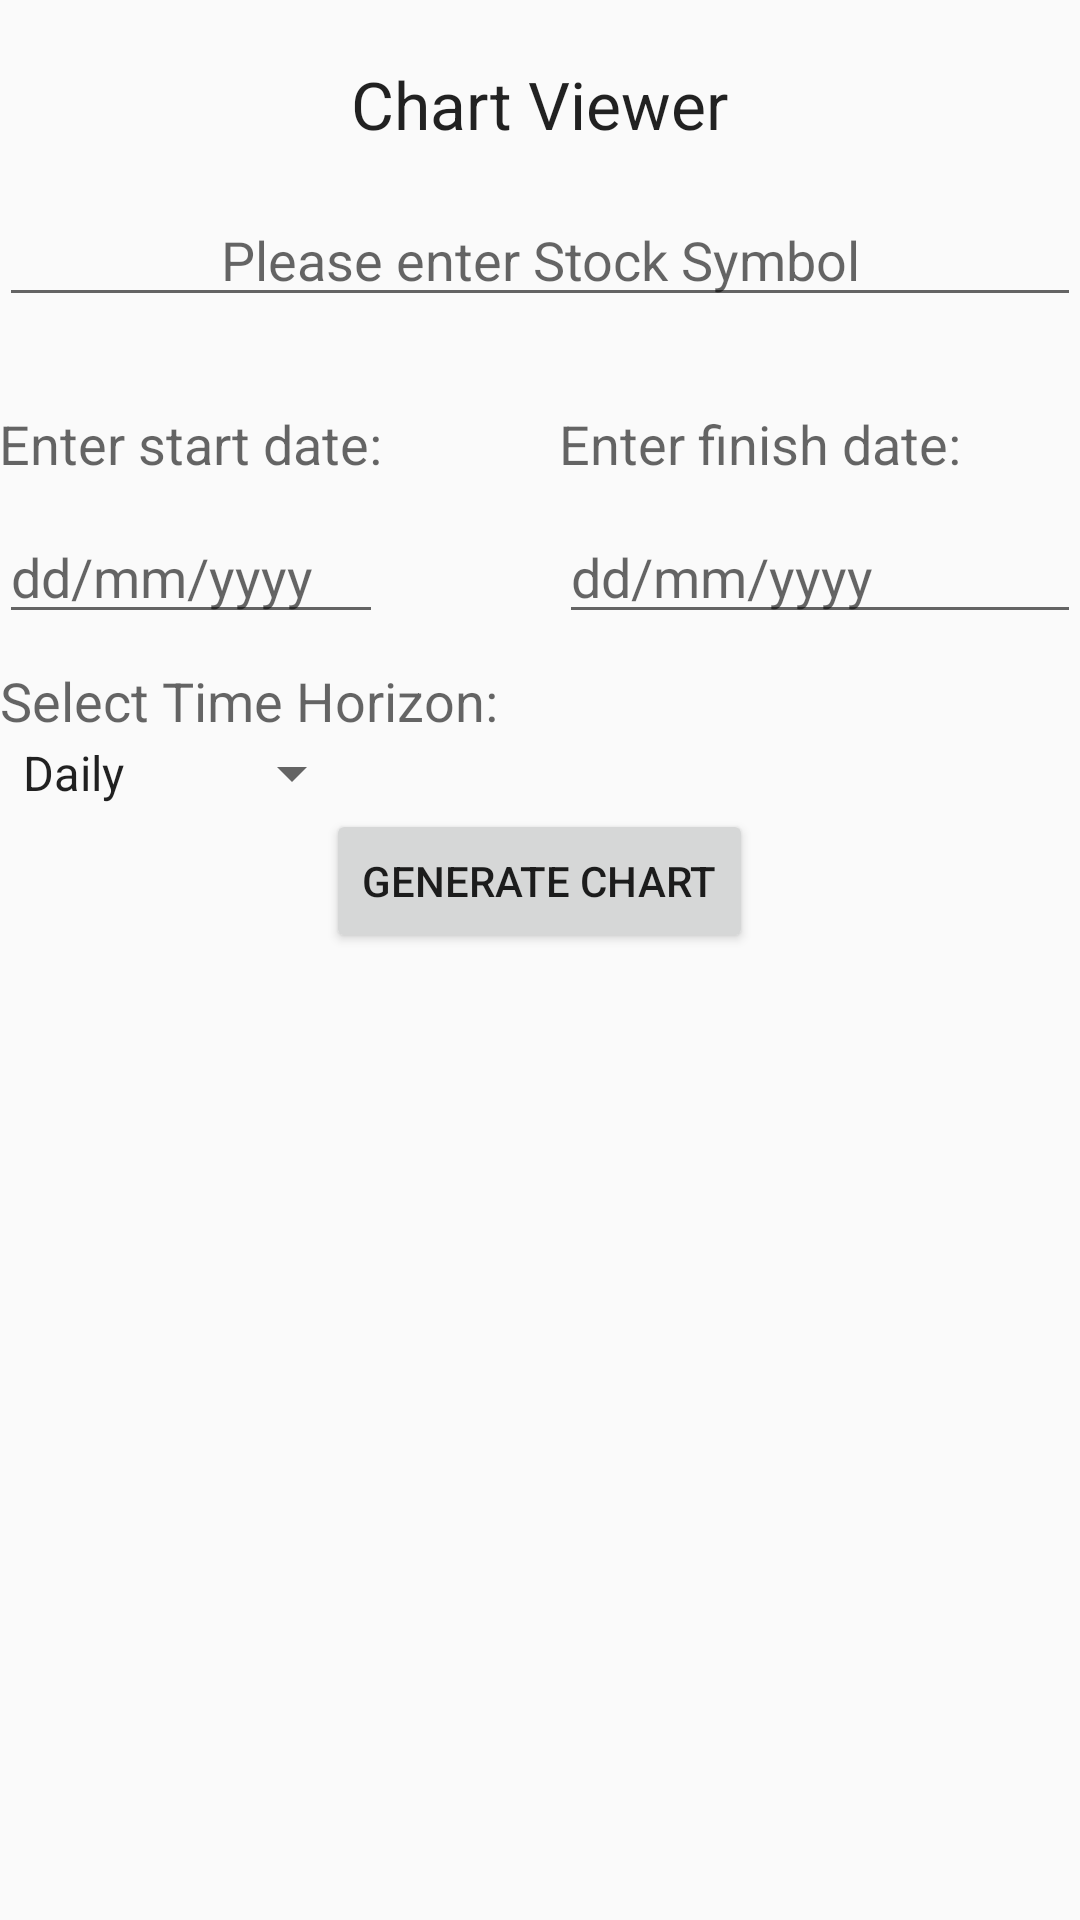

Here is an Android app screen rendered from its layout file. Give the layout XML and the strings, colors and styles it references.
<!-- AndroidManifest.xml: application theme AppTheme -->
<!-- res/layout/fragment_charts.xml -->
<RelativeLayout xmlns:android="http://schemas.android.com/apk/res/android"
    xmlns:tools="http://schemas.android.com/tools"
    android:layout_width="match_parent"
    android:layout_height="match_parent"
    android:paddingBottom="@dimen/activity_vertical_margin"
    android:paddingLeft="@dimen/activity_horizontal_margin"
    android:paddingRight="@dimen/activity_horizontal_margin"
    android:paddingTop="@dimen/activity_vertical_margin"
    tools:context=".LoginActivity">

    <TextView
        android:id="@+id/tvTitleChartView"
        android:layout_width="wrap_content"
        android:layout_height="wrap_content"
        android:layout_alignParentTop="true"
        android:layout_centerHorizontal="true"
        android:layout_marginTop="20dp"
        android:text="Chart Viewer"
        android:textAppearance="?android:attr/textAppearanceLarge" />


    <EditText
        android:layout_width="wrap_content"
        android:layout_height="wrap_content"
        android:layout_marginTop="15dp"
        android:id="@+id/etStockSymbol"
        android:layout_below="@+id/tvTitleChartView"
        android:layout_alignParentLeft="true"
        android:layout_alignParentStart="true"
        android:layout_alignParentRight="true"
        android:layout_alignParentEnd="true"
        android:gravity="center"
        android:hint="Please enter Stock Symbol"/>

    <TextView
        android:layout_width="wrap_content"
        android:layout_height="wrap_content"
        android:textAppearance="?android:attr/textAppearanceMedium"
        android:text="Enter start date:"
        android:id="@+id/tvEnterStartDates"
        android:layout_below="@+id/etStockSymbol"
        android:layout_marginTop="30dp"
        android:layout_alignParentLeft="true"
        android:layout_alignParentStart="true" />


    <TextView
        android:layout_width="wrap_content"
        android:layout_height="wrap_content"
        android:textAppearance="?android:attr/textAppearanceMedium"
        android:text="Enter finish date:"
        android:gravity="right"
        android:paddingRight="40dp"
        android:id="@+id/tvEnterFinishDate"
        android:layout_alignRight="@+id/etStockSymbol"
        android:layout_alignEnd="@+id/etStockSymbol"
        android:layout_alignTop="@+id/tvEnterStartDates" />

    <EditText
        android:layout_width="wrap_content"
        android:layout_height="wrap_content"
        android:inputType="date"
        android:ems="10"
        android:id="@+id/etStartDate"
        android:layout_alignParentLeft="true"
        android:layout_alignParentStart="true"
        android:hint="dd/mm/yyyy"
        android:layout_marginTop="10dp"
        android:layout_below="@+id/tvEnterStartDates"
        android:layout_alignRight="@+id/tvEnterStartDates"
        android:layout_alignEnd="@+id/tvEnterStartDates" />

    <EditText
        android:layout_width="wrap_content"
        android:layout_height="wrap_content"
        android:inputType="date"
        android:ems="10"
        android:editable="true"
        android:hint="dd/mm/yyyy"
        android:layout_marginTop="10dp"
        android:id="@+id/etFinishDate"
        android:layout_below="@+id/tvEnterFinishDate"
        android:layout_alignRight="@+id/tvEnterFinishDate"
        android:layout_alignEnd="@+id/tvEnterFinishDate"
        android:layout_alignLeft="@+id/tvEnterFinishDate"
        android:layout_alignStart="@+id/tvEnterFinishDate" />

    <TextView
        android:layout_width="wrap_content"
        android:layout_height="wrap_content"
        android:gravity="center"
        android:layout_marginTop="10dp"
        android:textAppearance="?android:attr/textAppearanceMedium"
        android:text="Select Time Horizon:"
        android:id="@+id/tvTimeHorizon"
        android:layout_centerVertical="true"
        android:layout_below="@+id/etStartDate"/>

    <Spinner
        android:layout_width="wrap_content"
        android:layout_height="wrap_content"
        android:entries="@array/time_horizon_spinner"
        android:id="@+id/spinnerTimeHorizon"
        android:gravity="center"
        android:layout_below="@+id/tvTimeHorizon"
        android:spinnerMode="dropdown" />

    <Button
        android:layout_width="wrap_content"
        android:layout_height="wrap_content"
        android:text="Generate Chart"
        android:id="@+id/btnGenerateChart"
        android:layout_below="@+id/spinnerTimeHorizon"
        android:layout_centerHorizontal="true" />

    <LinearLayout
        android:layout_below="@id/btnGenerateChart"
        android:id="@+id/graphLayout"
        android:layout_width="fill_parent"
        android:layout_height= "fill_parent"
        android:orientation="vertical"/>

</RelativeLayout>
<!-- resources referenced by this layout -->
<resources>
  <string-array name="time_horizon_spinner">
          <item>Daily</item>
          <item>Weekly</item>
          <item>Monthly</item>
      </string-array>
  <style name="AppTheme" parent="Theme.AppCompat.Light.DarkActionBar">
          
      </style>
</resources>
